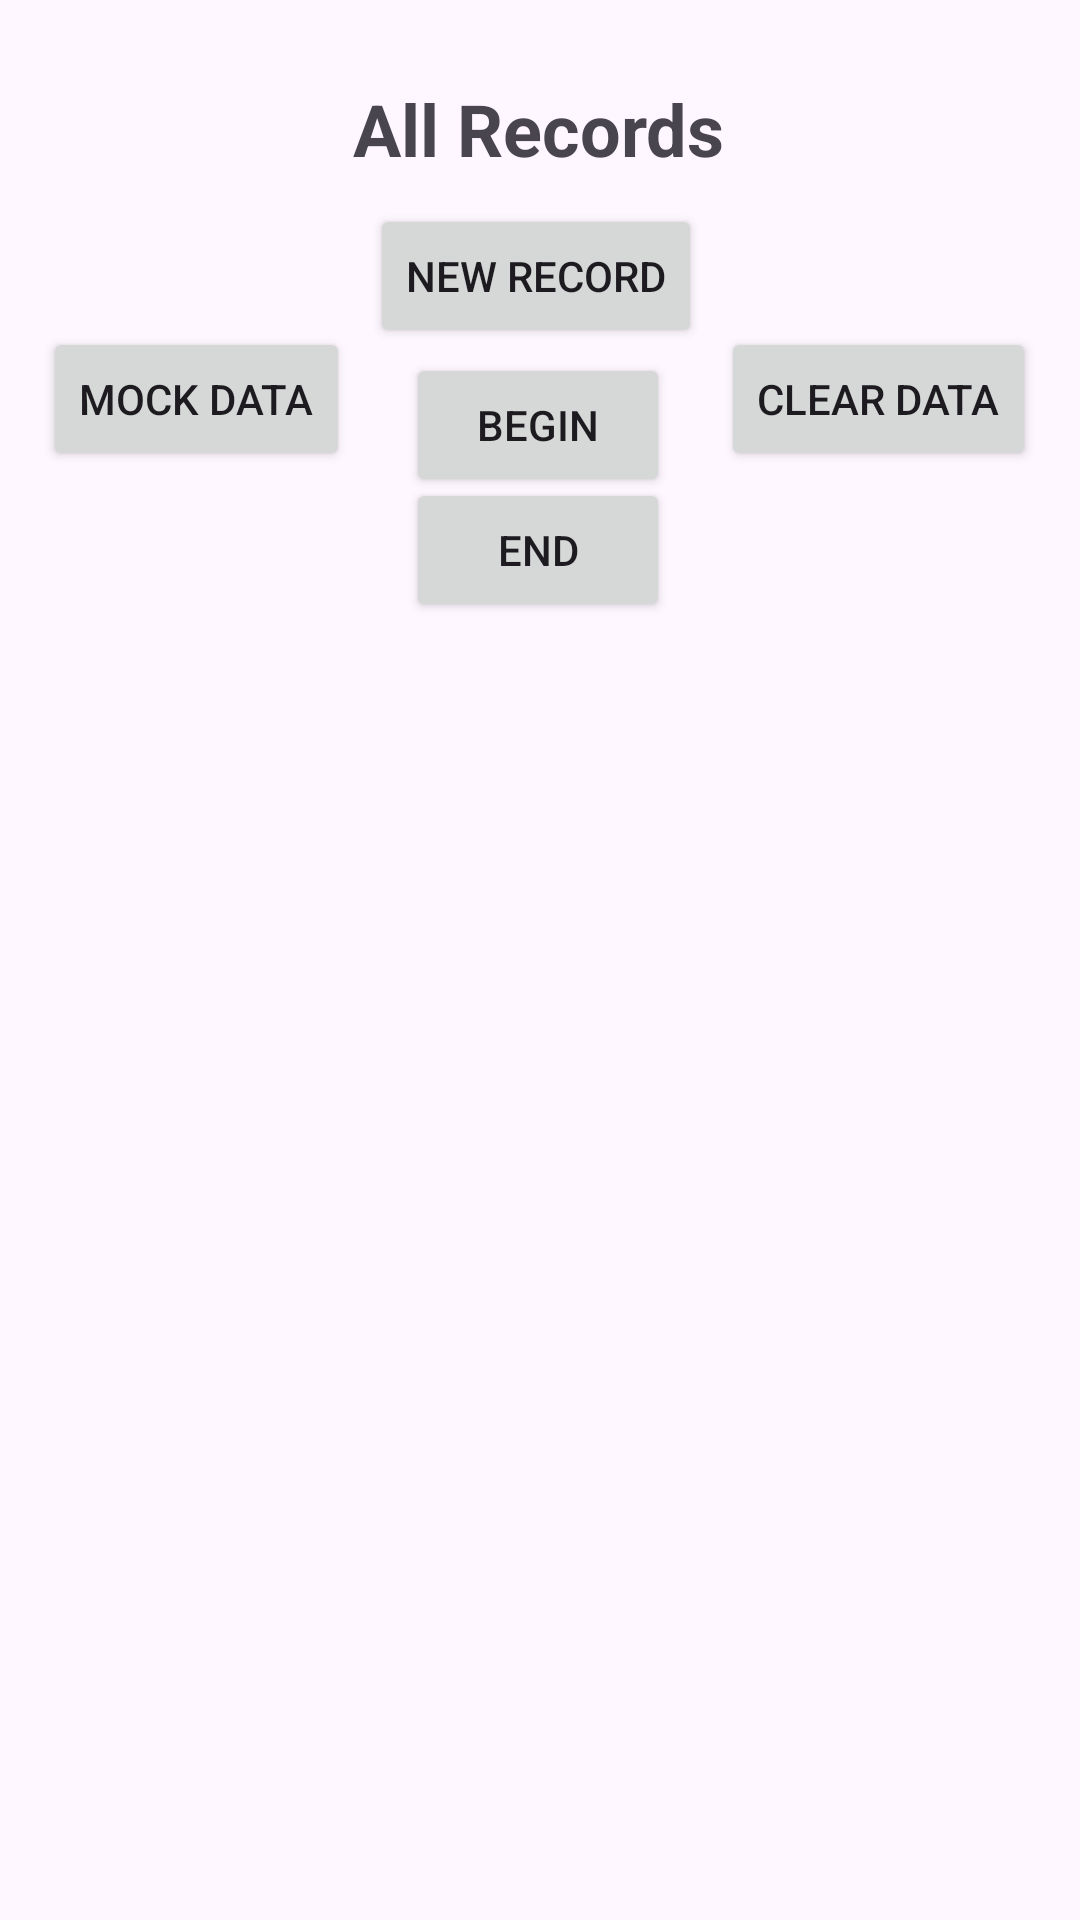

Write the Android layout XML for this screen, with the resource values it uses.
<!-- AndroidManifest.xml: application theme Theme.RecordsCRUDLAMAPI -->
<!-- res/layout/activity_main.xml -->
<?xml version="1.0" encoding="utf-8"?>
<androidx.constraintlayout.widget.ConstraintLayout xmlns:android="http://schemas.android.com/apk/res/android"
    xmlns:app="http://schemas.android.com/apk/res-auto"
    xmlns:tools="http://schemas.android.com/tools"
    android:layout_width="match_parent"
    android:layout_height="match_parent"
    tools:context=".MainActivity">

    <Button
        android:id="@+id/btnNewRecord"
        android:layout_width="wrap_content"
        android:layout_height="wrap_content"
        android:onClick="addRecordOnClick"
        android:text="New Record"
        app:layout_constraintBottom_toBottomOf="parent"
        app:layout_constraintEnd_toEndOf="parent"
        app:layout_constraintHorizontal_bias="0.494"
        app:layout_constraintStart_toStartOf="parent"
        app:layout_constraintTop_toTopOf="parent"
        app:layout_constraintVertical_bias="0.115" />

    <TextView
        android:id="@+id/textView"
        android:layout_width="wrap_content"
        android:layout_height="wrap_content"
        android:text="All Records"
        android:textSize="24sp"
        android:textStyle="bold"
        app:layout_constraintBottom_toBottomOf="parent"
        app:layout_constraintEnd_toEndOf="parent"
        app:layout_constraintHorizontal_bias="0.498"
        app:layout_constraintStart_toStartOf="parent"
        app:layout_constraintTop_toTopOf="parent"
        app:layout_constraintVertical_bias="0.044" />

    <androidx.recyclerview.widget.RecyclerView
        android:id="@+id/recordsRecycler"
        android:layout_width="335dp"
        android:layout_height="418dp"
        app:layout_constraintBottom_toBottomOf="parent"
        app:layout_constraintEnd_toEndOf="parent"
        app:layout_constraintHorizontal_bias="0.494"
        app:layout_constraintStart_toStartOf="parent"
        app:layout_constraintTop_toTopOf="parent"
        app:layout_constraintVertical_bias="0.934" />

    <Button
        android:id="@+id/btnMockData"
        android:layout_width="wrap_content"
        android:layout_height="wrap_content"
        android:onClick="addMockDataOnClick"
        android:text="Mock Data"
        app:layout_constraintBottom_toBottomOf="parent"
        app:layout_constraintEnd_toEndOf="parent"
        app:layout_constraintHorizontal_bias="0.055"
        app:layout_constraintStart_toStartOf="parent"
        app:layout_constraintTop_toTopOf="parent"
        app:layout_constraintVertical_bias="0.184" />

    <Button
        android:id="@+id/btnClearRecords"
        android:layout_width="wrap_content"
        android:layout_height="wrap_content"
        android:onClick="clearAllDataOnClick"
        android:text="CLEAR DATA"
        app:layout_constraintBottom_toBottomOf="parent"
        app:layout_constraintEnd_toEndOf="parent"
        app:layout_constraintHorizontal_bias="0.943"
        app:layout_constraintStart_toStartOf="parent"
        app:layout_constraintTop_toTopOf="parent"
        app:layout_constraintVertical_bias="0.184" />

    <Button
        android:id="@+id/btnBegin"
        android:layout_width="wrap_content"
        android:layout_height="wrap_content"
        android:onClick="scrollToTopOnClick"
        android:text="BEGIN"
        app:layout_constraintBottom_toBottomOf="parent"
        app:layout_constraintEnd_toEndOf="parent"
        app:layout_constraintHorizontal_bias="0.498"
        app:layout_constraintStart_toStartOf="parent"
        app:layout_constraintTop_toTopOf="parent"
        app:layout_constraintVertical_bias="0.199" />

    <Button
        android:id="@+id/btnEnd"
        android:layout_width="wrap_content"
        android:layout_height="wrap_content"
        android:onClick="scrollToBottomOnClick"
        android:text="END"
        app:layout_constraintBottom_toBottomOf="parent"
        app:layout_constraintEnd_toEndOf="parent"
        app:layout_constraintHorizontal_bias="0.498"
        app:layout_constraintStart_toStartOf="parent"
        app:layout_constraintTop_toTopOf="parent"
        app:layout_constraintVertical_bias="0.269" />
</androidx.constraintlayout.widget.ConstraintLayout>
<!-- resources referenced by this layout -->
<resources>
  <style name="Theme.RecordsCRUDLAMAPI" parent="Base.Theme.RecordsCRUDLAMAPI" />
  <style name="Base.Theme.RecordsCRUDLAMAPI" parent="Theme.Material3.DayNight.NoActionBar">
          
          
      </style>
</resources>
